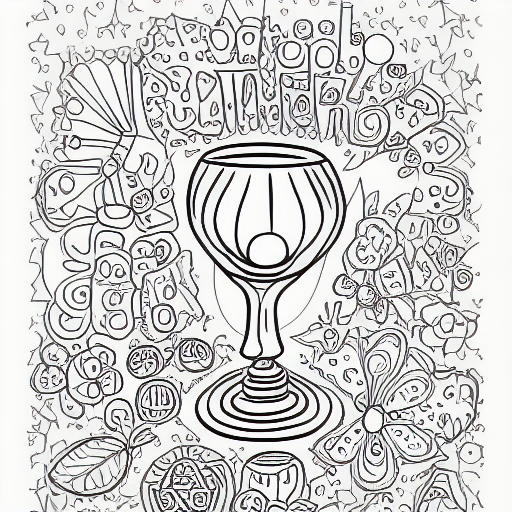
Generation parameters embedded in this image by AUTOMATIC1111 Stable Diffusion web UI or a fork of it (Forge, ...) (PNG 'parameters' text chunk):
coloring book, chalice, black and white, cartoon
Steps: 20, Sampler: Euler a, CFG scale: 7, Seed: 4192102651, Size: 512x512, Model hash: 7460a6fa, Batch size: 8, Batch pos: 4